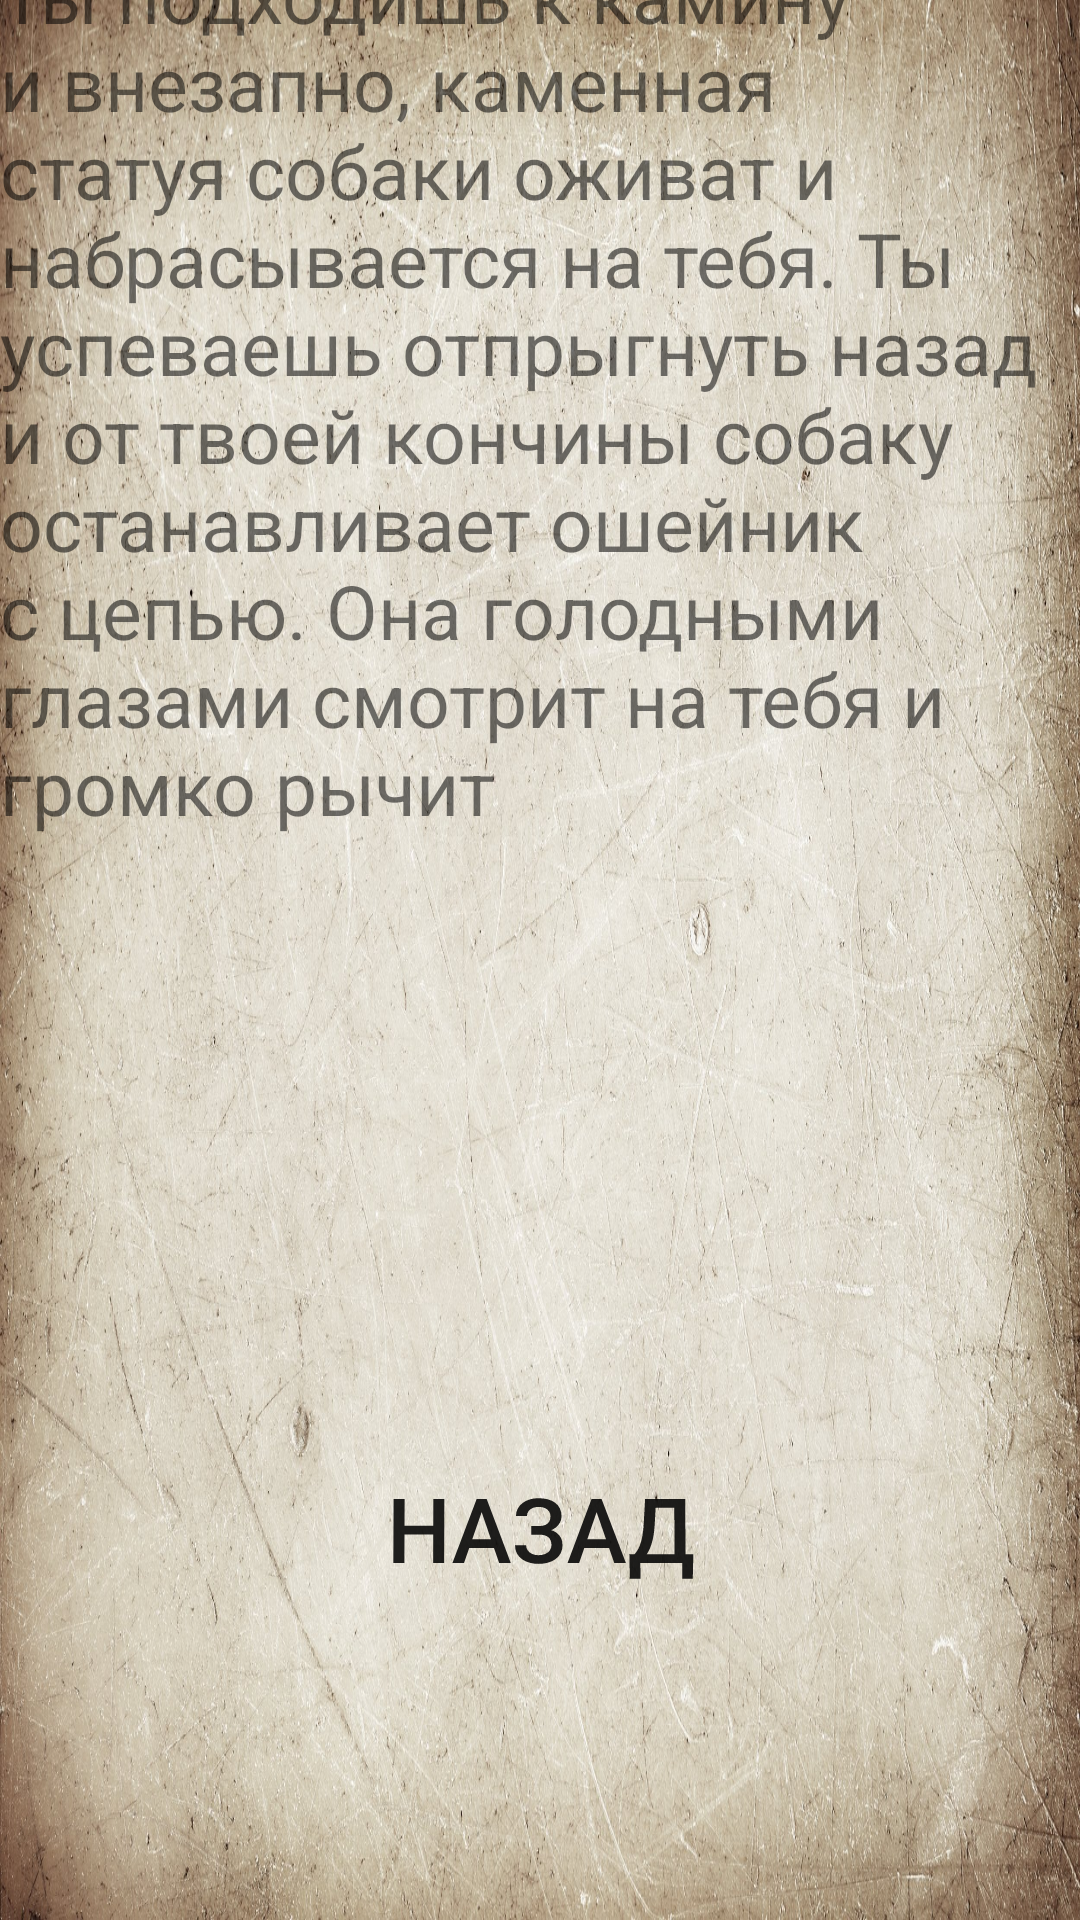

Produce the Android XML layout that renders to this screen, including the resource entries it uses.
<!-- AndroidManifest.xml: application theme Theme.QuestRestart -->
<!-- res/layout/activity_fire_stone.xml -->
<?xml version="1.0" encoding="utf-8"?>
<androidx.constraintlayout.widget.ConstraintLayout xmlns:android="http://schemas.android.com/apk/res/android"

    xmlns:app="http://schemas.android.com/apk/res-auto"
    xmlns:tools="http://schemas.android.com/tools"
    android:layout_width="match_parent"
    android:layout_height="match_parent"
    tools:context=".fireStone"
    android:background="@drawable/back">

    <LinearLayout
        android:layout_width="match_parent"
        android:layout_height="678dp"
        android:orientation="vertical"
        app:layout_constraintBottom_toBottomOf="parent"
        app:layout_constraintEnd_toEndOf="parent"
        app:layout_constraintStart_toStartOf="parent"
        app:layout_constraintTop_toTopOf="parent">

        <TextView
            android:id="@+id/textView"
            android:layout_width="match_parent"
            android:layout_height="489dp"
            android:text="Ты подходишь к камину и внезапно, каменная статуя собаки оживат и набрасывается на тебя. Ты успеваешь отпрыгнуть назад и от твоей кончины собаку останавливает ошейник с цепью. Она голодными глазами смотрит на тебя и громко рычит"
            android:textSize="25sp" />

        <Button
            android:id="@+id/button"
            android:layout_width="match_parent"
            android:layout_height="78dp"
            android:background="@drawable/button"
            android:onClick="back"
            android:rotationX="0.95"
            android:text="Назад"
            android:textSize="30sp" />

        <ImageView
            android:id="@+id/imageView3"
            android:layout_width="match_parent"
            android:layout_height="10dp"
            android:visibility="invisible"
            app:srcCompat="@drawable/back" />

        <Button
            android:id="@+id/button10"
            android:layout_width="match_parent"
            android:layout_height="78dp"
            android:background="@drawable/button"
            android:onClick="doger"
            android:scaleX="0.95"
            android:text="Дать собаке еды"
            android:textSize="30sp"
            android:visibility="invisible" />

        <Button
            android:id="@+id/button11"
            android:layout_width="match_parent"
            android:layout_height="78dp"
            android:background="@drawable/button"
            android:onClick="coaler"
            android:scaleX="0.95"
            android:text="Взять уголь"
            android:textSize="30sp"
            android:visibility="gone" />


    </LinearLayout>
</androidx.constraintlayout.widget.ConstraintLayout>
<!-- resources referenced by this layout -->
<resources>
  <!-- drawable back: jpg bitmap (drawable-v24, 979446 bytes) -->
  <style name="Theme.QuestRestart" parent="Theme.AppCompat.Light.NoActionBar">
          
          <item name="windowActionBar">false</item>
          <item name="windowNoTitle">true</item>
          <item name="android:windowFullscreen">true</item>
          <item name="colorPrimary">@color/purple_500</item>
          <item name="colorPrimaryVariant">@color/purple_700</item>
          <item name="colorOnPrimary">@color/white</item>
          
          <item name="colorSecondary">@color/teal_200</item>
          <item name="colorSecondaryVariant">@color/teal_700</item>
          <item name="colorOnSecondary">@color/black</item>
          
          <item name="android:statusBarColor" tools:targetApi="l">?attr/colorPrimaryVariant</item>
          
      </style>
  <!-- not gathered from this repository: default colours our renderer supplied (Android Studio template values) -->
  <color name="purple_500">#FF6200EE</color>
  <color name="purple_700">#FF3700B3</color>
  <color name="teal_200">#FF03DAC5</color>
  <color name="teal_700">#FF018786</color>
  <color name="black">#FF000000</color>
  <color name="white">#FFFFFFFF</color>
</resources>
